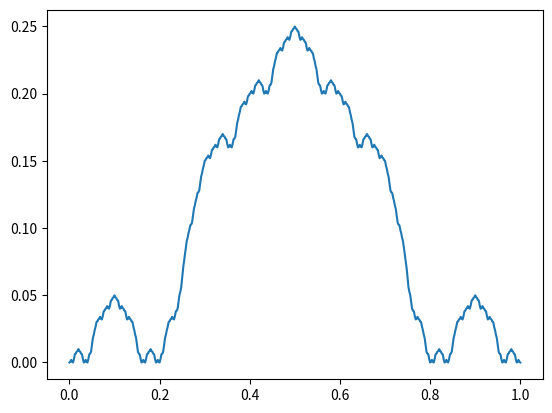

This figure's Python source:
# procedure: start with a horizontal line segment, such as [0, 1].
# iteratively add a shape to each segment in the fractal, where the shape added
# - is composed of multiple segments
# - begins and ends at 0
# and then add its segment divisions to the set of segment divisions of the fractal
# for example, could start with a shape like _, then add either _/\_ or its negative (random choice),
# then the original segment becomes four segments, then repeat this process on each of those four segments
# (so on the slanted ones, would just add a scaled-down version of one of the _/\_ shapes), and repeat to arbitrary precision
# this will make a wave-like shape with various fluctuations
# other types of added shapes could be used, with other numbers of segments, could even have a set of choices with differing numbers of segments
# so try to make code general


import random

import numpy as np
import matplotlib.pyplot as plt


class Segment:
    def __init__(self, left_x, slope):
        self.left_x = left_x
        self.slope = slope


class Curve:
    # can use integration approach by just writing slopes that start at each endpoint, sum all previous ones, then add (x-last_endpoint)*(slope)
    def __init__(self, segments=None):
        self.segments = [] if segments is None else segments

    def add_segment(self, segment):
        self.segments.append(segment)

    def remove_segment(self, segment):
        self.segments.remove(segment)

    def sort_segments(self):
        left_xs = self.get_left_xs()
        assert len(set(left_xs)) == len(left_xs), "segments have duplicate starting points"
        self.segments = sorted(self.segments, key=lambda seg: seg.left_x)

    def get_left_xs(self):
        return [seg.left_x for seg in self.segments]

    def get_slopes(self):
        return [seg.slope for seg in self.segments]

    def integrate_previous_whole_segments(self, x):
        left_xs = self.get_left_xs()
        slopes = self.get_slopes()
        return Curve.static_integrate(left_xs, slopes, x)

    @staticmethod
    def static_integrate(left_xs, slopes, x_to_stop_at):
        x = x_to_stop_at
        result = 0
        for left_x, right_x, slope in zip(left_xs[:-1], left_xs[1:], slopes):
            if right_x > x:  # if it's equal, go ahead and add this segment, and get_value_at_point() should not double-count
                break
            result += (right_x - left_x) * slope
            # if x is the far right edge, iteration will stop and the whole derivative will have been integrated
        return result

    def get_value_at_point(self, x):
        self.sort_segments()
        left_xs = self.get_left_xs()
        slopes = self.get_slopes()
        assert x >= left_xs[0] and slopes[-1] is None and x <= left_xs[-1], "x is out of range, or you do not have a None slope for the right endpoint of the curve"
        index = max(i for i, left_x in enumerate(left_xs) if left_x <= x)
        last_point_less_than_equal = left_xs[index]
        slope = slopes[index]  # still just index, not index + 1, because each index is a left_x and then the slope to its right
        # if x is equal to a point, then the segment to its left will be counted by integrate_previous_whole_segments(), so there is no remainder
        remainder = x - last_point_less_than_equal
        residue = remainder * slope if remainder > 0 else 0  # avoid error where 0 * None raises
        return self.integrate_previous_whole_segments(x) + residue

    def add_fractal_step(self, left_x, fractal_step):
        self.sort_segments()
        left_xs = self.get_left_xs()
        assert left_xs[0] <= left_x < left_xs[-1], "{} <= {} < {}".format(left_xs[0], left_x, left_xs[-1])  # can't be equal to far right edge because then you have no segment to add slope to
        affected_segment_indexes = [i for i, seg in enumerate(self.segments) if seg.left_x == left_x]
        assert len(affected_segment_indexes) == 1
        seg = self.segments[affected_segment_indexes[0]]
        right_x = self.segments[affected_segment_indexes[0] + 1].left_x
        slope = seg.slope
        new_left_xs = [left_x + (x * (right_x - left_x)) for x in fractal_step.left_xs[:-1]]  # assumes fractal step domain is normalized to [0, 1]
        new_slopes = [slope + s for s in fractal_step.slopes[:-1]]
        self.remove_segment(seg)
        for left_x, slope in zip(new_left_xs, new_slopes):
            self.add_segment(Segment(left_x, slope))

    def iterate_fractal(self, fractal_step_choices):
        self.sort_segments()
        for left_x in self.get_left_xs()[:-1]:
            self.add_fractal_step(left_x, random.choice(fractal_step_choices))

    def plot(self, precision=0.01):
        xs = np.arange(0, 1 + precision, precision)
        ys = [self.get_value_at_point(x) for x in xs]
        plt.plot(xs, ys)
        plt.show()


class FractalStep:
    def __init__(self, left_xs, slopes):
        # make sure slope shape is normalized to domain of [0, 1] and integrates to 0 (do this in the constructor for those shapes itself)
        assert left_xs == sorted(left_xs), "sort your damn left xs"
        assert left_xs[0] == 0 and left_xs[-1] == 1, "domain must be [0, 1]"
        assert slopes[-1] is None, "need None slope for far right edge"
        integral = Curve.static_integrate(left_xs, slopes, left_xs[-1])
        assert abs(integral) < 1e-9, "must integrate to 0, but got {}".format(integral)

        self.left_xs = left_xs
        self.slopes = slopes


if __name__ == "__main__":
    initial_segments = [Segment(0, 0), Segment(1, None)]
    curve = Curve(initial_segments)

    long_fly_step  = FractalStep([0, 0.25, 0.5, 0.75, 1], [0, 1, -1, 0, None])
    short_fly_step = FractalStep([0, 0.25, 0.5, 0.75, 1], [0, -1, 1, 0, None])

    long_condor_step  = FractalStep([0, 0.2, 0.4, 0.6, 0.8, 1], [0, 1, 0, -1, 0, None])
    short_condor_step = FractalStep([0, 0.2, 0.4, 0.6, 0.8, 1], [0, -1, 0, 1, 0, None])

    # choices = [long_fly_step, short_fly_step, long_condor_step, short_condor_step]
    choices = [long_condor_step]

    n_steps = 5
    for i in range(n_steps):
        curve.iterate_fractal(choices)

    curve.plot(precision=1e-3)




